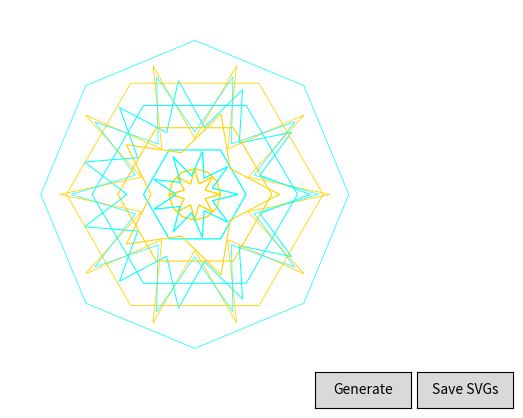

This figure's Python source:
import matplotlib.pyplot as plt
import numpy as np
from matplotlib.patches import PathPatch
from matplotlib.path import Path
from matplotlib.widgets import Button
import os
from datetime import datetime
import matplotlib.colors as mcolors
import random

initial_zoom_out_factor = 1.2  # This factor can be adjusted based on the pattern size

def generate_color_palette():
    # Exclude cyan by avoiding hues close to cyan's hue in the HSV color space
    hue = random.choice(np.concatenate((np.linspace(0, 0.4, 10), np.linspace(0.6, 1, 10))))
    # Use color harmonies such as analogous or complementary color schemes
    complementary_hue = (hue + 0.5) % 1.0
    analogous_hue1 = (hue + 1/12) % 1.0
    analogous_hue2 = (hue - 1/12) % 1.0
    colors = mcolors.hsv_to_rgb([[hue, 1, 1], [complementary_hue, 1, 1], [analogous_hue1, 1, 1], [analogous_hue2, 1, 1]])
    return colors.tolist()


def generate_base_shape(center, radius, num_sides):
    angles = np.linspace(0, 2 * np.pi, num_sides, endpoint=False)
    return [(center[0] + np.cos(angle) * radius, center[1] + np.sin(angle) * radius) for angle in angles]

def generate_star(center, radius, num_points, randomness=False):
    points = []
    inner_radius = radius * (0.5 + random.uniform(-0.1, 0.1) if randomness else 0.5)
    for i in range(num_points * 2):
        angle = i * np.pi / num_points
        r = inner_radius if i % 2 else radius
        points.append((center[0] + np.cos(angle) * r, center[1] + np.sin(angle) * r))
    points.append(points[0])
    return points

def create_pattern(center, size, num_layers):
    pattern_paths = []
    for layer in range(num_layers):
        shape = random.choice([6, 8, 12])  # Choose among hexagons, octagons, dodecagons
        radius = size * (layer + 1) / num_layers
        star_radius = radius * random.uniform(0.8, 1.2)
        star_points = random.randint(5, 12)  # Randomize the number of points for the stars
        base_shape = generate_base_shape(center, radius, shape)
        star = generate_star(center, star_radius, star_points, randomness=True)
        pattern_paths.append((base_shape, star))
    return pattern_paths

def generate_color_palette():
    base_color = mcolors.hsv_to_rgb(np.array([random.random(), 1, 1]))
    complementary_color = mcolors.hsv_to_rgb(np.array([(base_color[0] + 0.5) % 1.0, 1, 1]))
    return [base_color, complementary_color]

def draw_pattern(ax, center, size, num_layers):
    global all_paths
    all_paths = []
    color_palette = generate_color_palette()  # Generate a new color palette for each pattern

    pattern_layers = create_pattern(center, size, num_layers)
    # Determine line width based on layer
    base_line_width = 1.0  # Base line width for the outermost layer
    for i, (base_shape, star) in enumerate(pattern_layers):
        line_width = base_line_width - 0.1 * i if i < 7 else 0.3
        color = color_palette[i % len(color_palette)]
        base_path = Path(base_shape + [base_shape[0]])
        star_path = Path(star)
        patch1 = PathPatch(base_path, facecolor='none', edgecolor=color, linewidth=line_width)
        patch2 = PathPatch(star_path, facecolor='none', edgecolor=color, linewidth=line_width)
        ax.add_patch(patch1)
        ax.add_patch(patch2)
        all_paths.extend([base_path, star_path])


    # Calculate and set the plot limits to ensure the pattern is centered and zoomed appropriately
    pattern_bound = size * num_layers
    ax.set_xlim(center[0] - pattern_bound, center[0] + pattern_bound)
    ax.set_ylim(center[1] - pattern_bound, center[1] + pattern_bound)
    ax.set_aspect(1)
    ax.axis('off')


        
def on_generate(event):
    ax.clear()
    draw_pattern(ax, (0, 0), size, layers)
    ax.set_xlim(-size * initial_zoom_out_factor, size * initial_zoom_out_factor)
    ax.set_ylim(-size * initial_zoom_out_factor, size * initial_zoom_out_factor)
    ax.set_aspect(1)
    ax.axis('off')
    fig.canvas.draw()




def save_svg(path, filename):
    fig, ax = plt.subplots(figsize=(6, 6))  # Set the figure size to be square
    ax.add_patch(PathPatch(path))
    ax.relim()
    ax.autoscale_view()
    plt.axis('off')
    plt.rcParams['svg.fonttype'] = 'none'
    plt.savefig(filename, format='svg')



def on_save(event):
    timestamp = datetime.now().strftime('%Y%m%d-%H%M%S')
    directory = f"mandala_layers_{timestamp}"
    os.makedirs(directory, exist_ok=True)
    for i, path in enumerate(all_paths):
        filename = os.path.join(directory, f'layer_{i + 1}.svg')
        save_svg(path, filename)

size = 1.0
layers = 6
all_paths = []

fig, ax = plt.subplots()
button_width = 0.15
button_height = 0.075
btn_generate = Button(plt.axes([0.7, 0.05, button_width, button_height]), 'Generate')
btn_generate.on_clicked(on_generate)
btn_save = Button(plt.axes([0.7 + button_width + 0.01, 0.05, button_width, button_height]), 'Save SVGs')
btn_save.on_clicked(on_save)

ax.set_xlim(-size * initial_zoom_out_factor, size * initial_zoom_out_factor)
ax.set_ylim(-size * initial_zoom_out_factor, size * initial_zoom_out_factor)

ax.set_aspect(1)
ax.axis('off')

# Generate initial mandala
on_generate(None)

plt.show()
